Photos from the image-classification dataset "cadmnist" in the GitHub repository Shrek4/cad-dataset. Its 5 classes are: bearings, bolts, nuts, seals, washers.

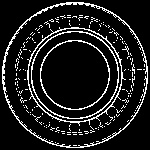
Label: bearings

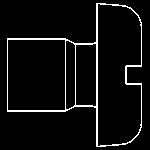
Label: bolts

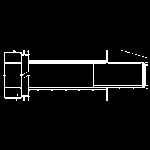
Label: bolts

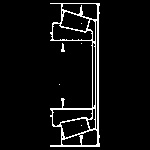
Label: bearings

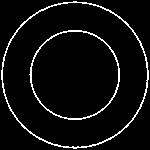
Label: seals

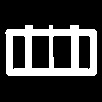
Label: nuts
